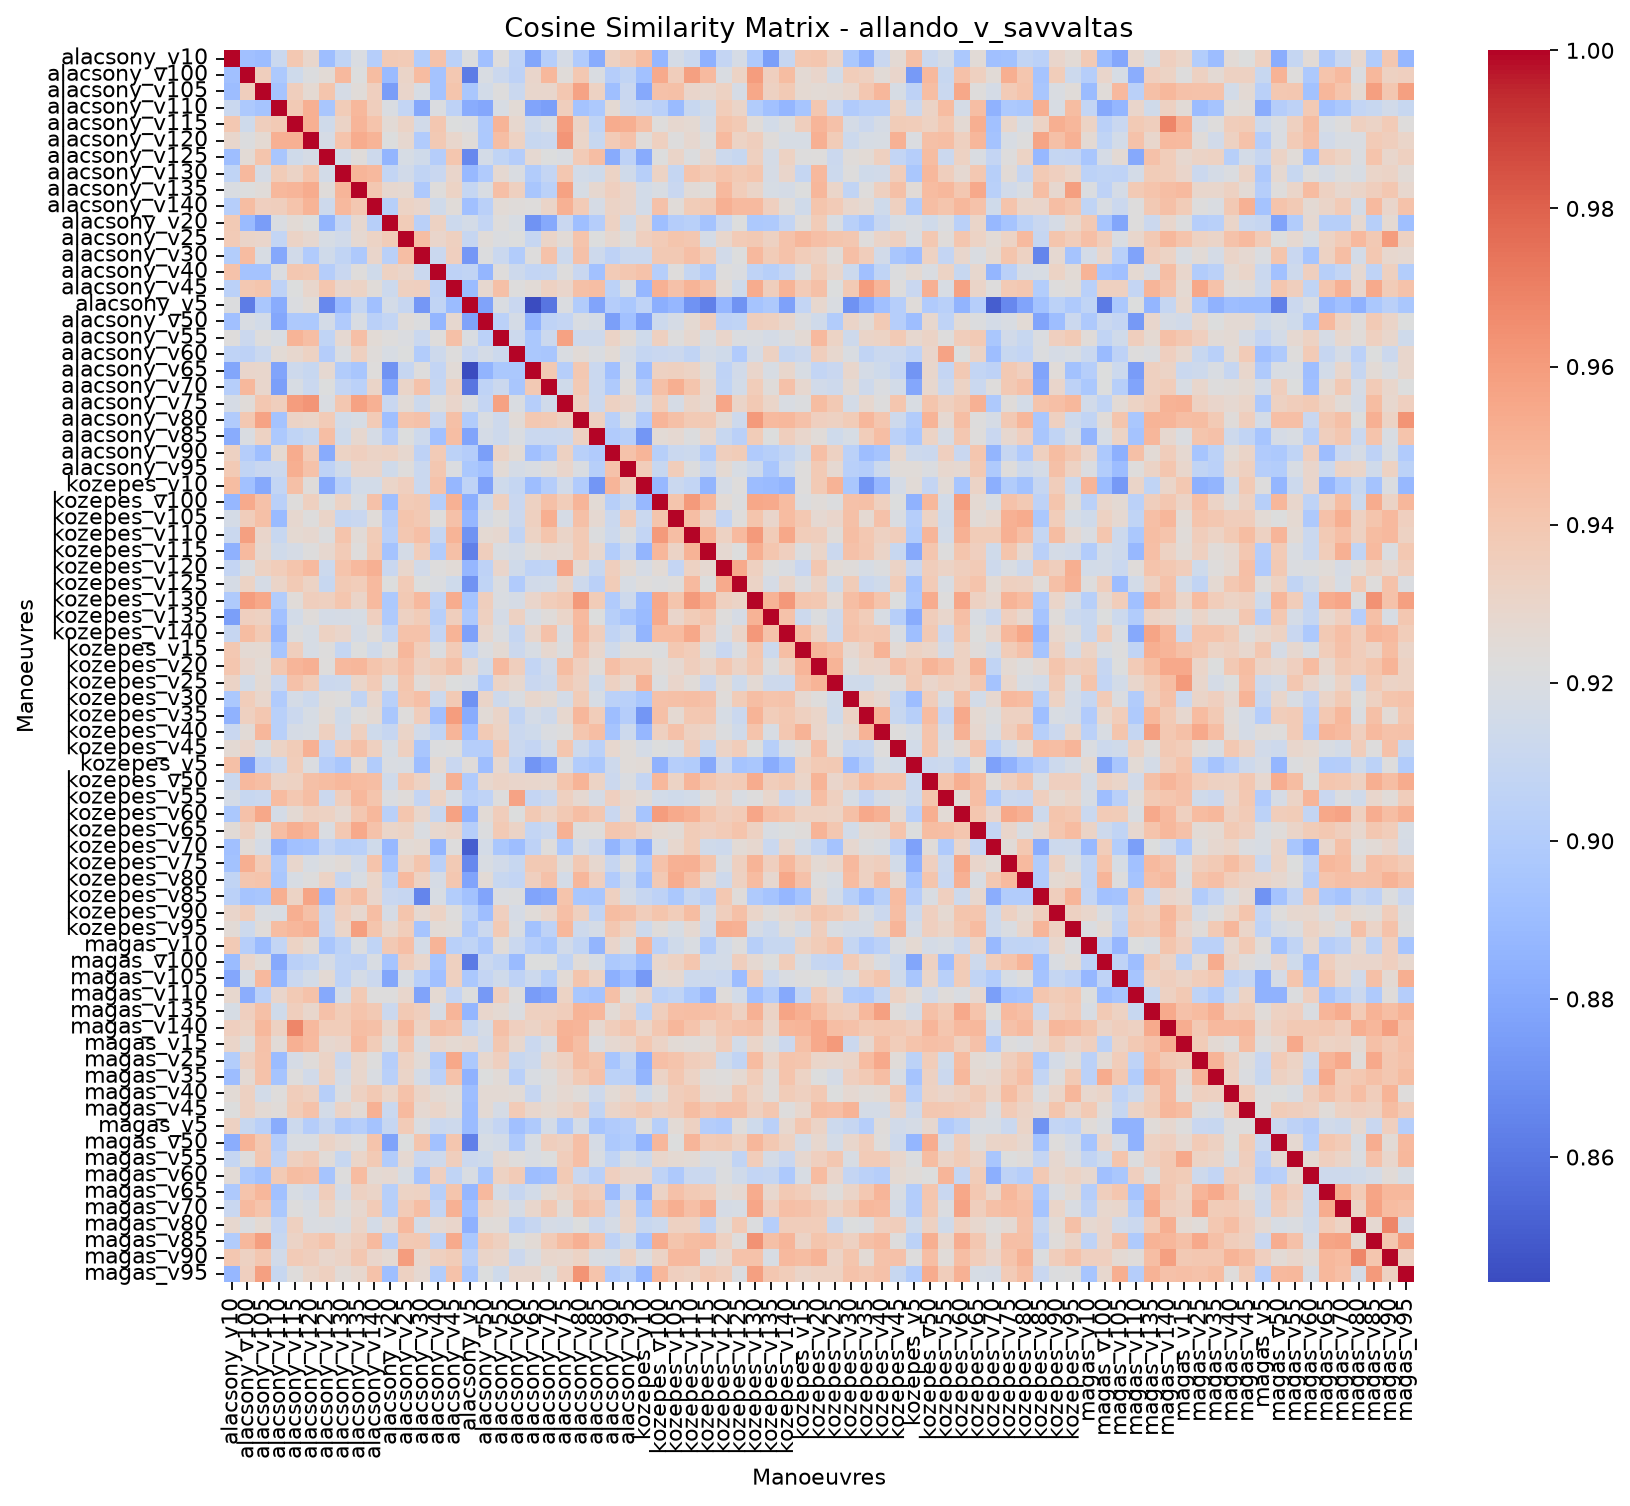

Data behind this chart, as committed beside it:
, allando_v_savvaltas_alacsony_v10, allando_v_savvaltas_alacsony_v100, allando_v_savvaltas_alacsony_v105, allando_v_savvaltas_alacsony_v110, allando_v_savvaltas_alacsony_v115, allando_v_savvaltas_alacsony_v120, allando_v_savvaltas_alacsony_v125, allando_v_savvaltas_alacsony_v130, allando_v_savvaltas_alacsony_v135, allando_v_savvaltas_alacsony_v140, allando_v_savvaltas_alacsony_v20, allando_v_savvaltas_alacsony_v25, allando_v_savvaltas_alacsony_v30, allando_v_savvaltas_alacsony_v40, allando_v_savvaltas_alacsony_v45, allando_v_savvaltas_alacsony_v5, allando_v_savvaltas_alacsony_v50, allando_v_savvaltas_alacsony_v55, allando_v_savvaltas_alacsony_v60, allando_v_savvaltas_alacsony_v65, allando_v_savvaltas_alacsony_v70, allando_v_savvaltas_alacsony_v75, allando_v_savvaltas_alacsony_v80
allando_v_savvaltas_alacsony_v10, 1, 0.892, 0.89, 0.9112, 0.9392, 0.9293, 0.891, 0.9068, 0.9198, 0.9015, 0.9383, 0.9373, 0.9005, 0.9423, 0.9039, 0.9211, 0.8919, 0.923, 0.9062, 0.8786, 0.9015, 0.9177, 0.8995
allando_v_savvaltas_alacsony_v100, 0.892, 1, 0.9349, 0.8976, 0.914, 0.921, 0.9253, 0.9471, 0.9216, 0.9453, 0.8887, 0.9307, 0.9459, 0.894, 0.9396, 0.8616, 0.9195, 0.9118, 0.9055, 0.9294, 0.948, 0.9241, 0.9396
allando_v_savvaltas_alacsony_v105, 0.89, 0.9349, 1, 0.8944, 0.9353, 0.9267, 0.9413, 0.9176, 0.9245, 0.9346, 0.8747, 0.9294, 0.9188, 0.8937, 0.9412, 0.8964, 0.9157, 0.9221, 0.9117, 0.9294, 0.9291, 0.9398, 0.9572
allando_v_savvaltas_alacsony_v110, 0.9112, 0.8976, 0.8944, 1, 0.9384, 0.9516, 0.8953, 0.9373, 0.9477, 0.9353, 0.9197, 0.9078, 0.8798, 0.9204, 0.9051, 0.8817, 0.8794, 0.9189, 0.9252, 0.8782, 0.8757, 0.9352, 0.8936
allando_v_savvaltas_alacsony_v115, 0.9392, 0.914, 0.9353, 0.9384, 1, 0.9517, 0.9145, 0.9313, 0.949, 0.9417, 0.9255, 0.9318, 0.9151, 0.9402, 0.9215, 0.9206, 0.8981, 0.95, 0.9282, 0.913, 0.9186, 0.9593, 0.9312
allando_v_savvaltas_alacsony_v120, 0.9293, 0.921, 0.9267, 0.9516, 0.9517, 1, 0.9174, 0.942, 0.9536, 0.9499, 0.9217, 0.9276, 0.8993, 0.9388, 0.9289, 0.9242, 0.8973, 0.9446, 0.9327, 0.9102, 0.9116, 0.9625, 0.9302
allando_v_savvaltas_alacsony_v125, 0.891, 0.9253, 0.9413, 0.8953, 0.9145, 0.9174, 1, 0.9154, 0.9237, 0.9131, 0.8857, 0.9181, 0.9145, 0.9009, 0.9408, 0.8667, 0.9161, 0.9063, 0.9008, 0.9273, 0.9217, 0.9198, 0.9375
allando_v_savvaltas_alacsony_v130, 0.9068, 0.9471, 0.9176, 0.9373, 0.9313, 0.942, 0.9154, 1, 0.9489, 0.9472, 0.9076, 0.9151, 0.9072, 0.9111, 0.9297, 0.888, 0.8994, 0.9273, 0.9201, 0.9001, 0.9083, 0.9403, 0.9159
allando_v_savvaltas_alacsony_v135, 0.9198, 0.9216, 0.9245, 0.9477, 0.949, 0.9536, 0.9237, 0.9489, 1, 0.9403, 0.928, 0.9273, 0.8979, 0.923, 0.9323, 0.9089, 0.9192, 0.9444, 0.9339, 0.8957, 0.9039, 0.9574, 0.918
allando_v_savvaltas_alacsony_v140, 0.9015, 0.9453, 0.9346, 0.9353, 0.9417, 0.9499, 0.9131, 0.9472, 0.9403, 1, 0.9022, 0.9324, 0.9298, 0.9146, 0.9243, 0.8918, 0.9033, 0.9254, 0.9236, 0.9232, 0.9307, 0.951, 0.9376
allando_v_savvaltas_alacsony_v20, 0.9383, 0.8887, 0.8747, 0.9197, 0.9255, 0.9217, 0.8857, 0.9076, 0.928, 0.9022, 1, 0.9367, 0.9035, 0.9325, 0.9127, 0.9165, 0.9079, 0.9229, 0.919, 0.8704, 0.8802, 0.9109, 0.8916
allando_v_savvaltas_alacsony_v25, 0.9373, 0.9307, 0.9294, 0.9078, 0.9318, 0.9276, 0.9181, 0.9151, 0.9273, 0.9324, 0.9367, 1, 0.945, 0.9297, 0.9339, 0.9095, 0.9242, 0.9207, 0.922, 0.9098, 0.931, 0.9249, 0.9416
allando_v_savvaltas_alacsony_v30, 0.9005, 0.9459, 0.9188, 0.8798, 0.9151, 0.8993, 0.9145, 0.9072, 0.8979, 0.9298, 0.9035, 0.945, 1, 0.9112, 0.9344, 0.8722, 0.9211, 0.9112, 0.9002, 0.9222, 0.9422, 0.9127, 0.9428
allando_v_savvaltas_alacsony_v40, 0.9423, 0.894, 0.8937, 0.9204, 0.9402, 0.9388, 0.9009, 0.9111, 0.923, 0.9146, 0.9325, 0.9297, 0.9112, 1, 0.9053, 0.9073, 0.8862, 0.9232, 0.9131, 0.9078, 0.9093, 0.9226, 0.9109
allando_v_savvaltas_alacsony_v45, 0.9039, 0.9396, 0.9412, 0.9051, 0.9215, 0.9289, 0.9408, 0.9297, 0.9323, 0.9243, 0.9127, 0.9339, 0.9344, 0.9053, 1, 0.8897, 0.9276, 0.9438, 0.9221, 0.9246, 0.9331, 0.9297, 0.944
allando_v_savvaltas_alacsony_v5, 0.9211, 0.8616, 0.8964, 0.8817, 0.9206, 0.9242, 0.8667, 0.888, 0.9089, 0.8918, 0.9165, 0.9095, 0.8722, 0.9073, 0.8897, 1, 0.8771, 0.92, 0.9109, 0.8441, 0.8589, 0.9206, 0.8996
allando_v_savvaltas_alacsony_v50, 0.8919, 0.9195, 0.9157, 0.8794, 0.8981, 0.8973, 0.9161, 0.8994, 0.9192, 0.9033, 0.9079, 0.9242, 0.9211, 0.8862, 0.9276, 0.8771, 1, 0.9041, 0.917, 0.8854, 0.9062, 0.9085, 0.9191
allando_v_savvaltas_alacsony_v55, 0.923, 0.9118, 0.9221, 0.9189, 0.95, 0.9446, 0.9063, 0.9273, 0.9444, 0.9254, 0.9229, 0.9207, 0.9112, 0.9232, 0.9438, 0.92, 0.9041, 1, 0.9124, 0.8966, 0.9118, 0.9576, 0.9133
allando_v_savvaltas_alacsony_v60, 0.9062, 0.9055, 0.9117, 0.9252, 0.9282, 0.9327, 0.9008, 0.9201, 0.9339, 0.9236, 0.919, 0.922, 0.9002, 0.9131, 0.9221, 0.9109, 0.917, 0.9124, 1, 0.8968, 0.8957, 0.9202, 0.9245
allando_v_savvaltas_alacsony_v65, 0.8786, 0.9294, 0.9294, 0.8782, 0.913, 0.9102, 0.9273, 0.9001, 0.8957, 0.9232, 0.8704, 0.9098, 0.9222, 0.9078, 0.9246, 0.8441, 0.8854, 0.8966, 0.8968, 1, 0.9387, 0.9016, 0.9394
allando_v_savvaltas_alacsony_v70, 0.9015, 0.948, 0.9291, 0.8757, 0.9186, 0.9116, 0.9217, 0.9083, 0.9039, 0.9307, 0.8802, 0.931, 0.9422, 0.9093, 0.9331, 0.8589, 0.9062, 0.9118, 0.8957, 0.9387, 1, 0.9144, 0.9384
allando_v_savvaltas_alacsony_v75, 0.9177, 0.9241, 0.9398, 0.9352, 0.9593, 0.9625, 0.9198, 0.9403, 0.9574, 0.951, 0.9109, 0.9249, 0.9127, 0.9226, 0.9297, 0.9206, 0.9085, 0.9576, 0.9202, 0.9016, 0.9144, 1, 0.9337
allando_v_savvaltas_alacsony_v80, 0.8995, 0.9396, 0.9572, 0.8936, 0.9312, 0.9302, 0.9375, 0.9159, 0.918, 0.9376, 0.8916, 0.9416, 0.9428, 0.9109, 0.944, 0.8996, 0.9191, 0.9133, 0.9245, 0.9394, 0.9384, 0.9337, 1
allando_v_savvaltas_alacsony_v85, 0.8814, 0.92, 0.9327, 0.8975, 0.9064, 0.9104, 0.9452, 0.914, 0.9281, 0.9177, 0.9011, 0.9219, 0.9132, 0.8923, 0.9447, 0.8781, 0.9168, 0.9135, 0.9201, 0.9112, 0.9114, 0.9121, 0.9333
allando_v_savvaltas_alacsony_v90, 0.9333, 0.9013, 0.8912, 0.9265, 0.9536, 0.9373, 0.8811, 0.9319, 0.9347, 0.9315, 0.9327, 0.9276, 0.9056, 0.9375, 0.9046, 0.901, 0.8757, 0.9316, 0.9256, 0.8917, 0.8985, 0.9334, 0.9031
allando_v_savvaltas_alacsony_v95, 0.9384, 0.907, 0.9109, 0.9121, 0.9524, 0.9426, 0.9053, 0.9146, 0.9297, 0.9296, 0.9145, 0.9228, 0.9113, 0.9397, 0.9206, 0.8967, 0.8925, 0.9254, 0.9167, 0.9193, 0.9237, 0.9294, 0.92
allando_v_savvaltas_kozepes_v10, 0.9452, 0.8928, 0.8803, 0.9076, 0.9435, 0.9235, 0.8812, 0.9023, 0.9157, 0.9157, 0.9305, 0.9344, 0.9113, 0.9425, 0.887, 0.9059, 0.877, 0.9137, 0.9093, 0.8908, 0.901, 0.9151, 0.8991
allando_v_savvaltas_kozepes_v100, 0.8872, 0.9541, 0.9433, 0.9036, 0.923, 0.9337, 0.9218, 0.9322, 0.9192, 0.9434, 0.8912, 0.9379, 0.9387, 0.9019, 0.9508, 0.883, 0.9125, 0.9342, 0.9105, 0.9335, 0.9436, 0.9366, 0.9491
allando_v_savvaltas_kozepes_v105, 0.9171, 0.936, 0.9438, 0.8891, 0.9281, 0.9225, 0.9312, 0.9089, 0.911, 0.9244, 0.9012, 0.9411, 0.9387, 0.9229, 0.9433, 0.8871, 0.9178, 0.9223, 0.9118, 0.9337, 0.9525, 0.9174, 0.9437
allando_v_savvaltas_kozepes_v110, 0.9112, 0.9583, 0.9299, 0.9102, 0.9264, 0.9279, 0.9211, 0.9416, 0.9249, 0.937, 0.9028, 0.9399, 0.9445, 0.9088, 0.95, 0.8708, 0.9265, 0.9276, 0.9075, 0.9322, 0.9413, 0.931, 0.938
allando_v_savvaltas_kozepes_v115, 0.8839, 0.9469, 0.9276, 0.9143, 0.9178, 0.9227, 0.9281, 0.9375, 0.9231, 0.9382, 0.8935, 0.9167, 0.9366, 0.9, 0.9435, 0.8634, 0.9353, 0.9202, 0.917, 0.9244, 0.928, 0.9273, 0.9385
allando_v_savvaltas_kozepes_v120, 0.9084, 0.9201, 0.9327, 0.9364, 0.9415, 0.9466, 0.9126, 0.9417, 0.9473, 0.9514, 0.9111, 0.9293, 0.9149, 0.9221, 0.9248, 0.8869, 0.9056, 0.93, 0.9144, 0.906, 0.9064, 0.9556, 0.9259
allando_v_savvaltas_kozepes_v125, 0.9172, 0.9323, 0.9175, 0.9309, 0.9384, 0.932, 0.9102, 0.9381, 0.9363, 0.9468, 0.9219, 0.9375, 0.9218, 0.9204, 0.9138, 0.8704, 0.9063, 0.9204, 0.8991, 0.9153, 0.9156, 0.931, 0.9131
allando_v_savvaltas_kozepes_v130, 0.8988, 0.9594, 0.9554, 0.8997, 0.9243, 0.9352, 0.934, 0.9406, 0.9308, 0.9469, 0.8975, 0.9388, 0.9474, 0.906, 0.9537, 0.8941, 0.9352, 0.9198, 0.9175, 0.9295, 0.9366, 0.9387, 0.9605
allando_v_savvaltas_kozepes_v135, 0.8758, 0.9343, 0.9331, 0.8927, 0.9159, 0.9236, 0.9166, 0.9173, 0.9179, 0.9344, 0.8988, 0.9336, 0.9369, 0.9022, 0.9351, 0.8979, 0.9341, 0.917, 0.9333, 0.9187, 0.9237, 0.93, 0.947
allando_v_savvaltas_kozepes_v140, 0.9094, 0.9455, 0.9383, 0.8863, 0.9213, 0.9179, 0.9328, 0.9296, 0.917, 0.9242, 0.9079, 0.9422, 0.9423, 0.9076, 0.95, 0.8769, 0.9292, 0.9203, 0.9087, 0.9288, 0.9432, 0.9192, 0.9479
allando_v_savvaltas_kozepes_v15, 0.9397, 0.9261, 0.9265, 0.8949, 0.9353, 0.9179, 0.9225, 0.9088, 0.9218, 0.9144, 0.923, 0.9484, 0.9363, 0.9205, 0.9378, 0.9076, 0.9206, 0.9263, 0.9118, 0.9187, 0.928, 0.921, 0.943
allando_v_savvaltas_kozepes_v20, 0.9404, 0.9295, 0.9255, 0.9398, 0.949, 0.9516, 0.923, 0.9471, 0.9488, 0.9415, 0.9367, 0.9442, 0.9331, 0.9369, 0.9436, 0.9284, 0.9146, 0.9472, 0.935, 0.908, 0.9152, 0.9458, 0.9346
allando_v_savvaltas_kozepes_v25, 0.9314, 0.9155, 0.9263, 0.9111, 0.9433, 0.9369, 0.9119, 0.9126, 0.9303, 0.9376, 0.9196, 0.9414, 0.924, 0.9288, 0.9217, 0.92, 0.8999, 0.9323, 0.9285, 0.911, 0.9133, 0.9388, 0.9336
allando_v_savvaltas_kozepes_v30, 0.8969, 0.9364, 0.9289, 0.8993, 0.9167, 0.9126, 0.9239, 0.9225, 0.9071, 0.929, 0.9029, 0.94, 0.9444, 0.9124, 0.9381, 0.8703, 0.9311, 0.9133, 0.9199, 0.9294, 0.9259, 0.9162, 0.9369
allando_v_savvaltas_kozepes_v35, 0.8847, 0.9338, 0.9401, 0.9026, 0.9123, 0.9181, 0.9255, 0.9144, 0.9229, 0.9261, 0.8962, 0.9232, 0.9355, 0.892, 0.9596, 0.8819, 0.9245, 0.9306, 0.907, 0.9168, 0.9129, 0.9282, 0.9483
allando_v_savvaltas_kozepes_v40, 0.9107, 0.9246, 0.9487, 0.9031, 0.9178, 0.9189, 0.9339, 0.9148, 0.9337, 0.9139, 0.9097, 0.9311, 0.9151, 0.9063, 0.9492, 0.892, 0.938, 0.932, 0.9115, 0.9139, 0.9206, 0.9226, 0.9409
allando_v_savvaltas_kozepes_v45, 0.9261, 0.9298, 0.9182, 0.9322, 0.9369, 0.9511, 0.9077, 0.9356, 0.9436, 0.9339, 0.9179, 0.9341, 0.8955, 0.9214, 0.9226, 0.9014, 0.9017, 0.9382, 0.9112, 0.9084, 0.9159, 0.9409, 0.9135
allando_v_savvaltas_kozepes_v5, 0.9437, 0.8739, 0.9055, 0.9114, 0.9362, 0.9204, 0.9019, 0.8959, 0.9247, 0.8996, 0.92, 0.9195, 0.8908, 0.9265, 0.911, 0.9239, 0.8907, 0.9278, 0.9057, 0.8712, 0.8794, 0.9195, 0.8999
allando_v_savvaltas_kozepes_v50, 0.9116, 0.9475, 0.945, 0.9313, 0.9327, 0.9438, 0.9453, 0.9478, 0.9464, 0.9448, 0.9144, 0.9396, 0.933, 0.9201, 0.9516, 0.8992, 0.9286, 0.9314, 0.93, 0.9291, 0.9283, 0.9412, 0.9498
allando_v_savvaltas_kozepes_v55, 0.9172, 0.9102, 0.9112, 0.946, 0.9393, 0.9447, 0.9121, 0.9355, 0.948, 0.9414, 0.9205, 0.9237, 0.9084, 0.9321, 0.9187, 0.9027, 0.9058, 0.9227, 0.9574, 0.9081, 0.912, 0.9338, 0.9273
allando_v_savvaltas_kozepes_v60, 0.8968, 0.943, 0.9551, 0.9167, 0.9263, 0.9338, 0.9325, 0.9272, 0.9399, 0.9482, 0.9033, 0.9405, 0.9292, 0.9104, 0.9579, 0.8855, 0.9257, 0.9357, 0.9219, 0.939, 0.9323, 0.9387, 0.9451
allando_v_savvaltas_kozepes_v65, 0.9248, 0.9341, 0.9232, 0.9447, 0.952, 0.9484, 0.9197, 0.9393, 0.9544, 0.9427, 0.9304, 0.932, 0.9201, 0.9287, 0.9309, 0.9016, 0.921, 0.9384, 0.9314, 0.908, 0.9114, 0.9508, 0.9224
allando_v_savvaltas_kozepes_v70, 0.8917, 0.9251, 0.9166, 0.8846, 0.8923, 0.8938, 0.9085, 0.9023, 0.9031, 0.9147, 0.8878, 0.9252, 0.9269, 0.8866, 0.9227, 0.8506, 0.9162, 0.8962, 0.8909, 0.9051, 0.923, 0.898, 0.9173
allando_v_savvaltas_kozepes_v75, 0.8935, 0.9522, 0.9376, 0.8971, 0.9288, 0.9185, 0.9223, 0.9246, 0.915, 0.9421, 0.8945, 0.9319, 0.9415, 0.9035, 0.9381, 0.8665, 0.9192, 0.9149, 0.9101, 0.9385, 0.9389, 0.9234, 0.9388
allando_v_savvaltas_kozepes_v80, 0.907, 0.9407, 0.9418, 0.8962, 0.9187, 0.9223, 0.9321, 0.9097, 0.9193, 0.9304, 0.905, 0.9468, 0.9328, 0.9177, 0.9398, 0.8777, 0.9253, 0.9103, 0.9077, 0.9344, 0.9428, 0.9162, 0.9487
allando_v_savvaltas_kozepes_v85, 0.9043, 0.8944, 0.8954, 0.9523, 0.9322, 0.9568, 0.8876, 0.9382, 0.9448, 0.9298, 0.911, 0.9098, 0.865, 0.9187, 0.9007, 0.8932, 0.8782, 0.9203, 0.9213, 0.878, 0.8803, 0.9421, 0.8959
allando_v_savvaltas_kozepes_v90, 0.9298, 0.9367, 0.9199, 0.9187, 0.9521, 0.9435, 0.9087, 0.9348, 0.928, 0.9449, 0.9176, 0.941, 0.927, 0.9324, 0.9222, 0.9049, 0.8906, 0.9344, 0.9172, 0.924, 0.9297, 0.9441, 0.934
allando_v_savvaltas_kozepes_v95, 0.9252, 0.9127, 0.9241, 0.9458, 0.9487, 0.951, 0.9085, 0.9304, 0.959, 0.9413, 0.9285, 0.9363, 0.8947, 0.9252, 0.9239, 0.8984, 0.9122, 0.9385, 0.9196, 0.8931, 0.9056, 0.948, 0.9135
allando_v_savvaltas_magas_v10, 0.938, 0.9015, 0.8898, 0.9077, 0.9323, 0.9258, 0.8957, 0.9047, 0.9208, 0.9064, 0.9389, 0.9441, 0.9162, 0.9499, 0.9026, 0.9063, 0.8979, 0.9242, 0.9114, 0.9014, 0.8969, 0.9153, 0.9072
allando_v_savvaltas_magas_v100, 0.8894, 0.9299, 0.9243, 0.8804, 0.9036, 0.9063, 0.9178, 0.9065, 0.9051, 0.919, 0.8942, 0.9357, 0.9288, 0.8952, 0.9342, 0.8606, 0.9116, 0.9074, 0.889, 0.922, 0.9218, 0.9073, 0.9243
allando_v_savvaltas_magas_v105, 0.8794, 0.9178, 0.9475, 0.8867, 0.9111, 0.9156, 0.9263, 0.906, 0.9167, 0.9118, 0.8787, 0.9194, 0.903, 0.8917, 0.9338, 0.8969, 0.9083, 0.9145, 0.9053, 0.9128, 0.9024, 0.9252, 0.941
allando_v_savvaltas_magas_v110, 0.9287, 0.882, 0.9035, 0.9296, 0.9382, 0.9422, 0.8806, 0.9163, 0.9383, 0.9224, 0.9221, 0.9288, 0.8772, 0.9264, 0.9083, 0.9216, 0.8731, 0.9351, 0.9221, 0.8743, 0.8778, 0.932, 0.8965
allando_v_savvaltas_magas_v135, 0.9179, 0.9344, 0.9435, 0.9142, 0.9352, 0.9291, 0.943, 0.9372, 0.942, 0.9389, 0.9122, 0.9387, 0.9351, 0.9175, 0.9489, 0.8864, 0.9294, 0.9269, 0.9203, 0.9341, 0.9338, 0.9361, 0.9498
allando_v_savvaltas_magas_v140, 0.9345, 0.9323, 0.9481, 0.9334, 0.9681, 0.9471, 0.9367, 0.9365, 0.945, 0.9435, 0.929, 0.9477, 0.9322, 0.9447, 0.9427, 0.9093, 0.9173, 0.944, 0.9348, 0.9313, 0.9362, 0.9503, 0.9491
... 15 more rows
